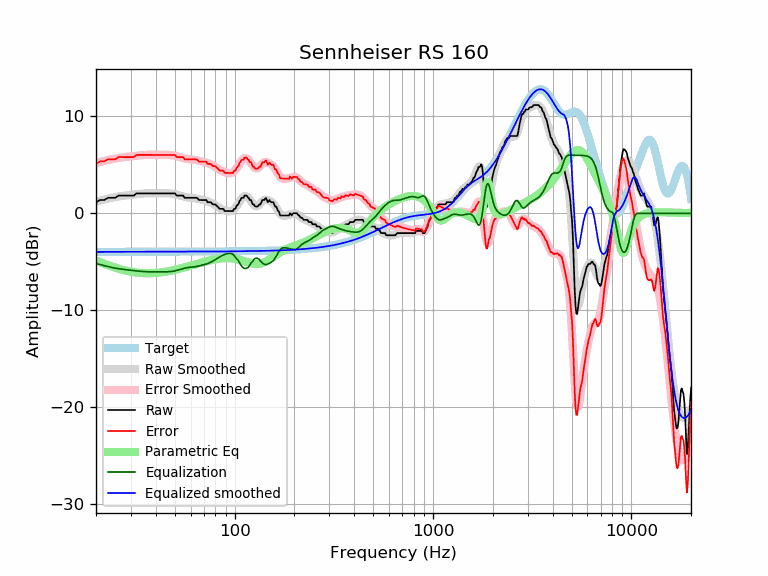

Data behind this chart, as committed beside it:
frequency, raw, error, smoothed, error_smoothed, equalization, parametric_eq, equalized_raw, equalized_smoothed, target
20, 1.15, 5.13, 1.19, 5.17, -5.17, -4.87, -4.02, -3.98, -3.98
21, 1.38, 5.36, 1.31, 5.29, -5.29, -5.05, -3.92, -3.98, -3.98
22, 1.38, 5.36, 1.42, 5.41, -5.41, -5.21, -4.03, -3.98, -3.98
23, 1.60, 5.58, 1.52, 5.50, -5.50, -5.36, -3.90, -3.98, -3.98
24, 1.60, 5.58, 1.61, 5.59, -5.59, -5.50, -3.99, -3.98, -3.98
25, 1.60, 5.58, 1.68, 5.66, -5.66, -5.62, -4.06, -3.98, -3.98
26, 1.83, 5.81, 1.74, 5.72, -5.72, -5.72, -3.89, -3.98, -3.98
27, 1.83, 5.81, 1.79, 5.77, -5.77, -5.82, -3.93, -3.98, -3.98
28, 1.83, 5.81, 1.83, 5.81, -5.81, -5.90, -3.98, -3.98, -3.98
29, 1.83, 5.81, 1.87, 5.84, -5.84, -5.97, -4.01, -3.97, -3.97
30, 1.83, 5.81, 1.91, 5.88, -5.88, -6.03, -4.05, -3.97, -3.97
31, 1.83, 5.80, 1.94, 5.91, -5.91, -6.08, -4.08, -3.97, -3.97
32, 2.06, 6.03, 1.98, 5.95, -5.95, -6.11, -3.89, -3.97, -3.97
33, 2.06, 6.03, 2.01, 5.98, -5.98, -6.14, -3.92, -3.97, -3.97
34, 2.06, 6.03, 2.03, 6.00, -6.00, -6.17, -3.94, -3.97, -3.97
35, 2.06, 6.03, 2.05, 6.02, -6.02, -6.18, -3.96, -3.97, -3.97
36, 2.06, 6.03, 2.06, 6.03, -6.03, -6.19, -3.97, -3.97, -3.97
37, 2.06, 6.03, 2.07, 6.04, -6.04, -6.19, -3.98, -3.97, -3.97
38, 2.06, 6.03, 2.07, 6.04, -6.04, -6.19, -3.98, -3.97, -3.97
39, 2.06, 6.03, 2.07, 6.04, -6.04, -6.18, -3.98, -3.97, -3.97
40, 2.06, 6.03, 2.07, 6.03, -6.03, -6.16, -3.98, -3.97, -3.97
41, 2.06, 6.03, 2.06, 6.03, -6.03, -6.14, -3.97, -3.97, -3.97
42, 2.06, 6.03, 2.07, 6.03, -6.03, -6.12, -3.97, -3.97, -3.97
43, 2.06, 6.03, 2.07, 6.04, -6.04, -6.09, -3.98, -3.97, -3.97
44, 2.06, 6.03, 2.07, 6.04, -6.04, -6.06, -3.98, -3.97, -3.97
45, 2.06, 6.03, 2.07, 6.04, -6.04, -6.03, -3.98, -3.97, -3.97
46, 2.06, 6.03, 2.07, 6.03, -6.03, -6.00, -3.98, -3.97, -3.97
47, 2.06, 6.03, 2.05, 6.02, -6.02, -5.96, -3.97, -3.97, -3.97
48, 2.06, 6.03, 2.04, 6.01, -6.01, -5.92, -3.95, -3.97, -3.97
49, 2.06, 6.03, 2.01, 5.98, -5.98, -5.88, -3.92, -3.97, -3.97
50, 2.06, 6.03, 1.97, 5.94, -5.94, -5.84, -3.88, -3.97, -3.97
51, 1.83, 5.80, 1.93, 5.90, -5.90, -5.80, -4.07, -3.97, -3.97
52, 1.83, 5.80, 1.88, 5.85, -5.85, -5.76, -4.02, -3.97, -3.97
53, 1.83, 5.80, 1.83, 5.80, -5.80, -5.71, -3.97, -3.97, -3.97
54, 1.83, 5.80, 1.78, 5.75, -5.75, -5.67, -3.92, -3.97, -3.97
55, 1.83, 5.80, 1.73, 5.70, -5.70, -5.62, -3.87, -3.97, -3.97
56, 1.60, 5.57, 1.69, 5.66, -5.66, -5.58, -4.06, -3.97, -3.97
57, 1.60, 5.57, 1.66, 5.63, -5.63, -5.54, -4.03, -3.97, -3.97
58, 1.60, 5.57, 1.64, 5.60, -5.60, -5.49, -4.00, -3.97, -3.97
59, 1.60, 5.57, 1.62, 5.59, -5.59, -5.45, -3.98, -3.97, -3.97
60, 1.60, 5.57, 1.61, 5.57, -5.57, -5.40, -3.97, -3.97, -3.97
61, 1.60, 5.57, 1.59, 5.56, -5.56, -5.36, -3.96, -3.97, -3.97
62, 1.60, 5.57, 1.58, 5.54, -5.54, -5.32, -3.94, -3.97, -3.97
63, 1.60, 5.57, 1.56, 5.52, -5.52, -5.28, -3.92, -3.97, -3.97
64, 1.60, 5.57, 1.53, 5.50, -5.50, -5.24, -3.90, -3.96, -3.96
65, 1.55, 5.52, 1.51, 5.47, -5.47, -5.20, -3.92, -3.96, -3.96
66, 1.38, 5.34, 1.48, 5.44, -5.44, -5.16, -4.06, -3.96, -3.96
67, 1.38, 5.34, 1.44, 5.40, -5.40, -5.12, -4.03, -3.96, -3.96
68, 1.38, 5.34, 1.41, 5.37, -5.37, -5.08, -4.00, -3.96, -3.96
69, 1.38, 5.34, 1.38, 5.34, -5.34, -5.05, -3.96, -3.96, -3.96
70, 1.38, 5.33, 1.35, 5.31, -5.31, -5.01, -3.93, -3.96, -3.96
71, 1.38, 5.33, 1.31, 5.27, -5.27, -4.98, -3.90, -3.96, -3.96
72, 1.37, 5.33, 1.28, 5.23, -5.23, -4.95, -3.87, -3.96, -3.96
73, 1.15, 5.10, 1.24, 5.19, -5.19, -4.92, -4.04, -3.96, -3.96
74, 1.15, 5.10, 1.19, 5.15, -5.15, -4.89, -4.00, -3.96, -3.96
75, 1.15, 5.10, 1.14, 5.09, -5.09, -4.86, -3.95, -3.95, -3.95
76, 1.15, 5.10, 1.08, 5.04, -5.04, -4.83, -3.89, -3.95, -3.95
77, 0.97, 4.92, 1.03, 4.98, -4.98, -4.81, -4.01, -3.95, -3.95
78, 0.92, 4.87, 0.96, 4.92, -4.92, -4.79, -4.00, -3.95, -3.95
79, 0.92, 4.87, 0.90, 4.85, -4.85, -4.76, -3.93, -3.95, -3.95
... 553 more rows
